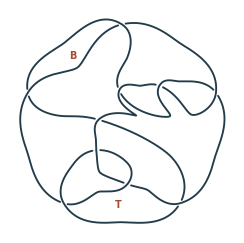

Source code (Python): (Note: this script raises an exception after producing the figure.)
"""Redraw Millett's Culprit from the crossing data of Henrich–Kauffman Fig. 15.

The ordered integer column pairs below are the horizontal-endpoint data of
the grid in Fig. 15 of arXiv:1006.4176, read from the top down (zero-based).
Vertical passes go over horizontal passes. Only this combinatorial information
is retained in the drawing; positions are recomputed from its faces.
"""
from pathlib import Path
from collections import defaultdict, Counter
import matplotlib
matplotlib.use("Agg")
import matplotlib.pyplot as plt
import numpy as np
from scipy.optimize import minimize

ROWS = [(16,18),(12,14),(13,16),(14,17),(0,11),(6,12),(11,15),
        (13,17),(7,15),(6,8),(4,7),(2,3),(3,5),(1,4),(0,2),
        (9,18),(8,10),(1,9),(5,10)]
INC = [(1,0),(0,-1),(-1,0),(0,1)]  # counterclockwise in image coordinates
grid = defaultdict(set)

def connect_line(points):
    for a,b in zip(points,points[1:]):
        grid[a].add(b)
        grid[b].add(a)

for row,(left,right) in enumerate(ROWS):
    connect_line([(col,row) for col in range(left,right+1)])
for col in range(len(ROWS)):
    lo,hi = [row for row,ends in enumerate(ROWS) if col in ends]
    connect_line([(col,row) for row in range(lo,hi+1)])

crosses = sorted(v for v in grid if len(grid[v]) == 4)
assert len(crosses) == 10
twin = {}
for i,(x,y) in enumerate(crosses):
    for d,(dx,dy) in enumerate(INC):
        prev,v = (x,y),(x+dx,y+dy)
        while v not in crosses:
            (w,) = grid[v] - {prev}
            prev,v = v,w
        back = INC.index((prev[0]-v[0],prev[1]-v[1]))
        twin[i,d] = (crosses.index(v),back)
assert all(twin[twin[p]] == p for p in twin)
faces,seen = [],set()
for start in twin:
    face=[]
    p=start
    while p not in seen:
        seen.add(p)
        face.append(p)
        v,d = twin[p]
        p = (v,(d+1)%4)
    if face:
        assert p == start
        faces.append(face)
        assert len({v for v,d in face}) == len(face)
assert len(faces) == 12

# Every edge of a bigon or triangle alternates over/under between its ends.
# In this grid vertical at the crossing means over.
def mixed(edge):
    return edge[1]%2 != twin[edge][1]%2

assert min(map(len,faces)) == 2
assert all(all(map(mixed,face)) for face in faces if len(face) <= 3)
print('Boundary lengths', dict(sorted(Counter(map(len,faces)).items())))

# Barycentrically subdivide the spherical shadow. Harmonic extension from
# the boundary of an external face determines every position in the figure.
def V(p): return ('v',p[0])
def E(p): return ('e',min(p,twin[p]))
edges = defaultdict(set)
def link(p,q):
    edges[p].add(q)
    edges[q].add(p)

def grid_area(face):
    points=[]
    for i,d in face:
        start=crosses[i]
        dx,dy=INC[d]
        prev,curr=start,(start[0]+dx,start[1]+dy)
        points.append(start)
        while curr not in crosses:
            points.append(curr)
            (nxt,)=grid[curr]-{prev}
            prev,curr=curr,nxt
    return sum(a[0]*b[1]-a[1]*b[0] for a,b in zip(points,points[1:]+points[:1]))

# Keep the unbounded face of the reference arc presentation. It is the unique
# boundary walk with negative area in the top-to-bottom grid coordinates.
(outer,) = [f for f,F in enumerate(faces) if grid_area(F)<0]
for f,face in enumerate(faces):
    for p in face:
        link(V(p),E(p))
        link(E(p),V(twin[p]))
        if f != outer:
            link(('f',f),V(p))
            link(('f',f),E(p))
rim = [z for p in faces[outer] for z in (V(p),E(p))]
angle = np.linspace(np.pi*.1,np.pi*2.1,len(rim),endpoint=False)
coords = {z: np.array([np.cos(t),np.sin(t)]) for z,t in zip(rim,angle)}
interior=[z for z in edges if z not in coords]
matrix=np.zeros((len(interior),len(interior)))
rhs=np.zeros((len(interior),2))
for i,z in enumerate(interior):
    matrix[i,i]=len(edges[z])
    for w in edges[z]:
        if w in coords: rhs[i]+=coords[w]
        else: matrix[i,interior.index(w)]-=1
coords.update(zip(interior,np.linalg.solve(matrix,rhs)))

# Share drawing space more evenly amongst the little triangles while retaining
# their orientation; this leaves room between neighbouring overpass gaps.
def determinant(u,v):
    return u[...,0]*v[...,1]-u[...,1]*v[...,0]

nodes=interior+rim
all_xy=np.array([coords[z] for z in nodes])
triangles=[]
for i,F in enumerate(faces):
    if i == outer: continue
    for p in F:
        for a,b in ((V(p),E(p)),(E(p),V(twin[p]))):
            tri=[nodes.index(x) for x in (('f',i),a,b)]
            x,y,z=all_xy[tri]
            if determinant(y-x,z-x)<0: tri[1],tri[2]=tri[2],tri[1]
            triangles.append(tri)
triangles=np.array(triangles)
def spacing(xy):
    xy=np.vstack([xy.reshape(-1,2),all_xy[len(interior):]])
    a,b,c=xy[triangles].transpose((1,0,2))
    area=determinant(b-a,c-a)
    if np.any(area<=0):
        return 1e20,np.zeros(len(interior)*2)
    cost=-np.log(area).sum()
    g=np.zeros_like(xy)
    for k,d in enumerate((b-c,c-a,a-b)):
        # d area / d a = (b_y-c_y,c_x-b_x)
        dg=np.stack([d[:,1],-d[:,0]],axis=1)
        np.add.at(g,triangles[:,k],-dg/area[:,None])
    return cost,g[:len(interior)].ravel()
opt=minimize(spacing,all_xy[:len(interior)].ravel(),jac=True,
             method='BFGS',options={'maxiter':500,'gtol':1e-7})
coords.update(zip(interior,.53*opt.x.reshape(-1,2)+.47*all_xy[:len(interior)]))

# Each macroscopic edge uses its own midpoint. Rounding the embedded
# polygon locally follows the same cyclic order at every vertex.
def tangent(p):
    return coords[E(p)]-coords[V(p)]

def ray(p):
    opposite=(p[0],(p[1]+2)%4)
    u=tangent(p);v=tangent(opposite)
    u=u/np.linalg.norm(u)-v/np.linalg.norm(v)
    return u/np.linalg.norm(u)

def curve(p,q,trim=True):
    a,b,m=coords[V(p)],coords[V(q)],coords[E(p)]
    ta,tb=ray(p),ray(q)
    ca=a+ta*np.linalg.norm(a-m)*.47
    cb=b+tb*np.linalg.norm(b-m)*.47
    delta=(cb-ca)*.16
    pieces=[]
    for x,y,z,w in ((a,ca,m-delta,m),(m,m+delta,cb,b)):
        t=np.linspace(0,1,200)[:,None]
        pieces.append((1-t)**3*x+3*(1-t)**2*t*y+3*(1-t)*t**2*z+t**3*w)
    points=np.vstack((pieces[0],pieces[1][1:]))
    dist=np.r_[0,np.cumsum(np.linalg.norm(np.diff(points,axis=0),axis=1))]
    if not trim:
        return points
    # Leave a small physical gap only at an endpoint traversed horizontally.
    gap=.038
    keep=(dist>(0 if p[1]%2 else gap)) & (dist<dist[-1]-(0 if q[1]%2 else gap))
    return points[keep]

def draw():
    fig,ax=plt.subplots(figsize=(3.15,2.24))
    for p,q in twin.items():
        if p<q:
            points=curve(p,q)
            ax.plot(*points.T,lw=1.35,color='#233c49',solid_capstyle='round')
    # Labels identify one bounded bigon and one bounded triangle.
    for n,letter in ((2,'B'),(3,'T')):
        f=max((i for i,F in enumerate(faces) if i!=outer and len(F)==n),
              key=lambda i:abs(determinant(coords[E(faces[i][0])]-coords[V(faces[i][0])],
                                        coords[E(faces[i][1])]-coords[V(faces[i][0])])))
        xy=coords['f',f]
        ax.text(*xy,letter,ha='center',va='center',fontsize=7,weight='bold',
                color='#a34e2e',fontfamily='DejaVu Sans')
    ax.set_aspect('equal');ax.autoscale_view();ax.axis('off')
    fig.tight_layout(pad=.01)
    out=Path(__file__).resolve().parent/'culprit.pdf'
    fig.savefig(out,bbox_inches='tight',pad_inches=.01)
    plt.close(fig)

if __name__ == '__main__': draw()
